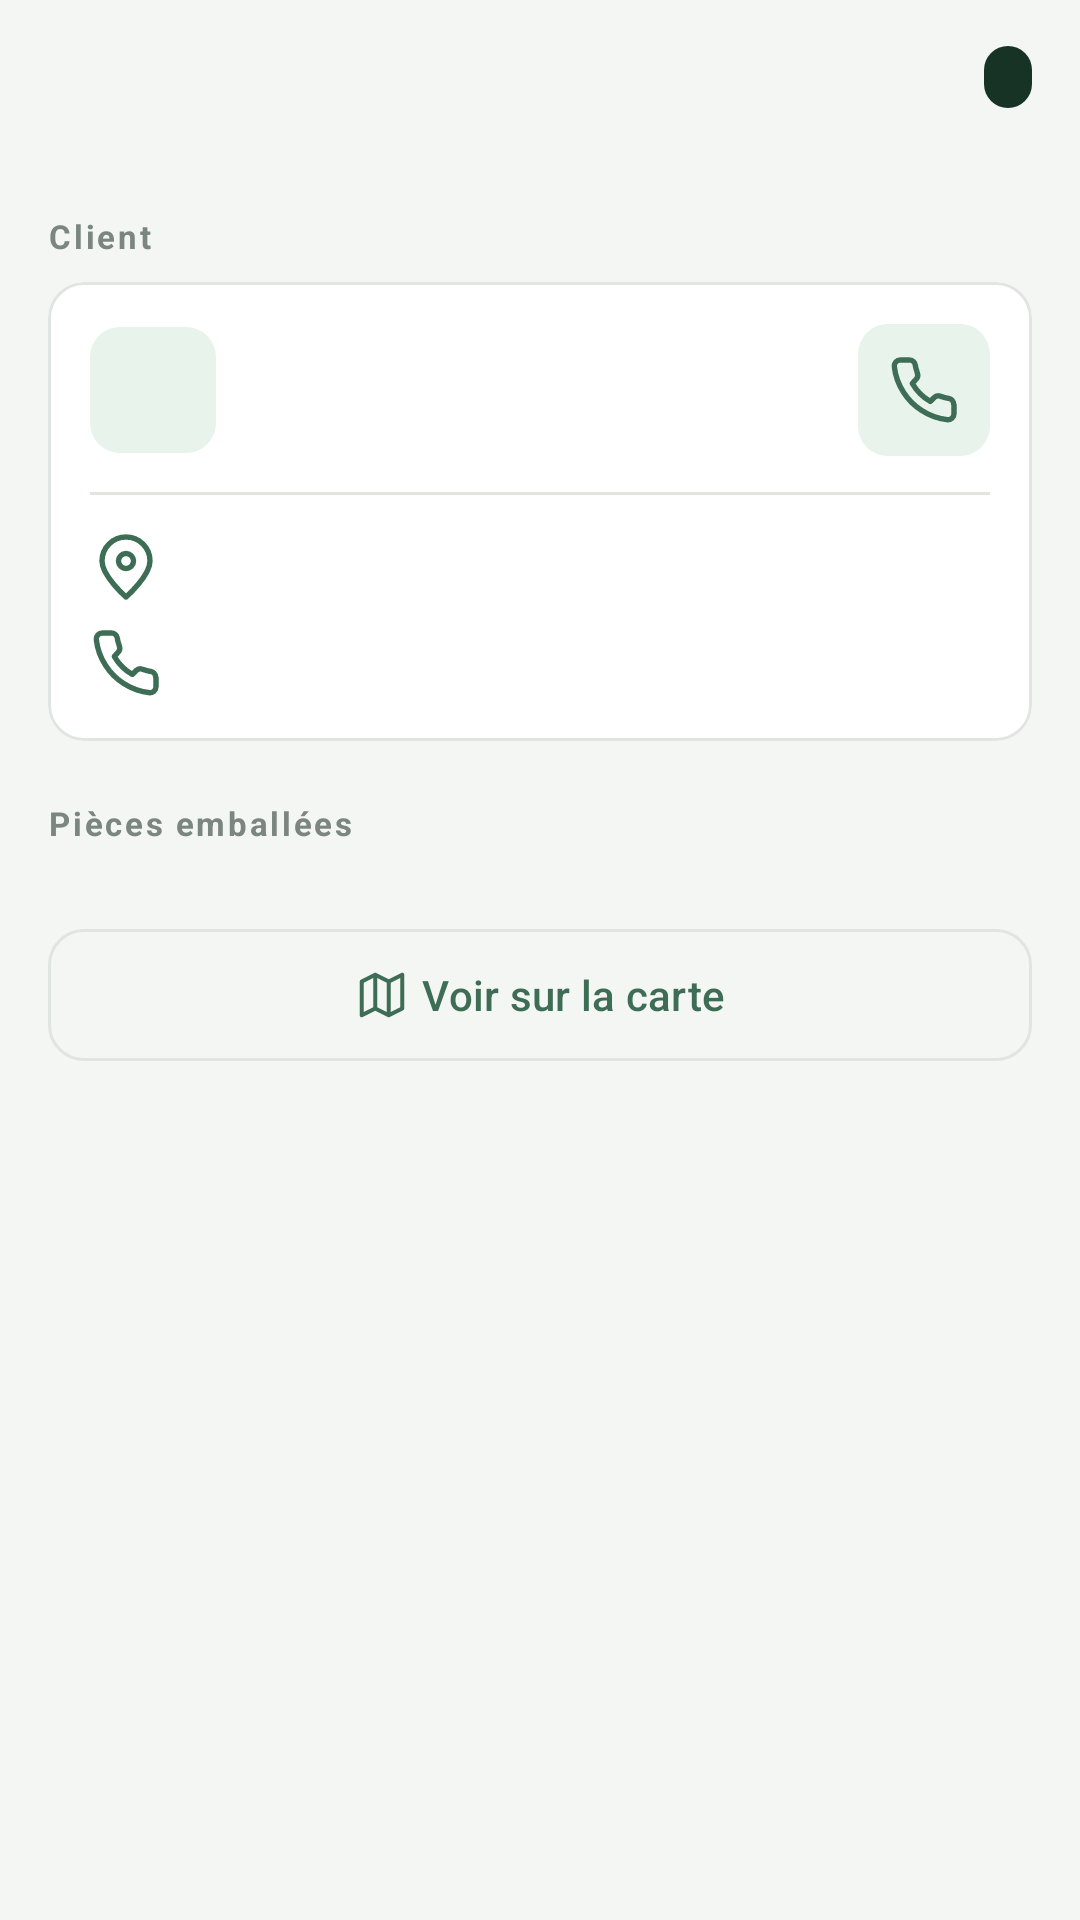

This screen was rendered from an Android layout file. Write that file and the resources it references.
<!-- AndroidManifest.xml: application theme Theme.TGVLivraison -->
<!-- res/layout/fragment_detail_colis.xml -->
<?xml version="1.0" encoding="utf-8"?>
<FrameLayout xmlns:android="http://schemas.android.com/apk/res/android"
    xmlns:app="http://schemas.android.com/apk/res-auto"
    xmlns:tools="http://schemas.android.com/tools"
    android:layout_width="match_parent"
    android:layout_height="match_parent">

    <androidx.core.widget.NestedScrollView
        android:layout_width="match_parent"
        android:layout_height="match_parent">

        <LinearLayout
            android:layout_width="match_parent"
            android:layout_height="wrap_content"
            android:orientation="vertical"
            android:paddingHorizontal="16dp"
            android:paddingBottom="16dp">

            
            <LinearLayout
                android:layout_width="match_parent"
                android:layout_height="wrap_content"
                android:gravity="center_vertical">

                <LinearLayout
                    android:layout_width="0dp"
                    android:layout_height="wrap_content"
                    android:layout_weight="1"
                    android:orientation="vertical">

                    <TextView
                        android:id="@+id/tvIdColisDetail"
                        style="@style/Texte.GrandTitre"
                        android:layout_width="wrap_content"
                        android:layout_height="wrap_content"
                        tools:text="COL-038" />

                    <TextView
                        android:id="@+id/tvPoidsColisDetail"
                        style="@style/Texte.Secondaire"
                        android:layout_width="wrap_content"
                        android:layout_height="wrap_content"
                        tools:text="680 kg · 3 pièces" />
                </LinearLayout>

                <TextView
                    android:id="@+id/tvPositionChargement"
                    style="@style/Badge"
                    android:backgroundTint="@color/vert_fonce"
                    android:textColor="@color/citron"
                    tools:text="Position 1 · bas" />
            </LinearLayout>

            
            <TextView
                style="@style/Texte.Section"
                android:text="@string/client" />

            <com.google.android.material.card.MaterialCardView
                style="@style/Carte"
                android:layout_width="match_parent"
                android:layout_height="wrap_content">

                <LinearLayout
                    android:layout_width="match_parent"
                    android:layout_height="wrap_content"
                    android:orientation="vertical"
                    android:padding="14dp">

                    <LinearLayout
                        android:layout_width="match_parent"
                        android:layout_height="wrap_content"
                        android:gravity="center_vertical">

                        <TextView
                            android:id="@+id/tvInitialesClient"
                            android:layout_width="42dp"
                            android:layout_height="42dp"
                            android:background="@drawable/bg_pastille"
                            android:backgroundTint="@color/vert_tres_clair"
                            android:gravity="center"
                            android:textColor="@color/vert_texte"
                            android:textStyle="bold"
                            tools:text="AM" />

                        <LinearLayout
                            android:layout_width="0dp"
                            android:layout_height="wrap_content"
                            android:layout_marginStart="12dp"
                            android:layout_weight="1"
                            android:orientation="vertical">

                            <TextView
                                android:id="@+id/tvNomClient"
                                style="@style/Texte.Gras"
                                android:layout_width="wrap_content"
                                android:layout_height="wrap_content"
                                tools:text="Atelier Mécaflex" />

                            <TextView
                                android:id="@+id/tvContactClient"
                                style="@style/Texte.Secondaire"
                                android:layout_width="wrap_content"
                                android:layout_height="wrap_content"
                                tools:text="Julie Meyer" />
                        </LinearLayout>

                        <ImageButton
                            android:id="@+id/btnAppelerClient"
                            android:layout_width="44dp"
                            android:layout_height="44dp"
                            android:background="@drawable/bg_pastille"
                            android:backgroundTint="@color/vert_tres_clair"
                            android:contentDescription="@string/cd_appeler"
                            android:padding="10dp"
                            android:scaleType="fitCenter"
                            android:src="@drawable/ic_telephone"
                            app:tint="@color/vert_texte" />
                    </LinearLayout>

                    <View
                        android:layout_width="match_parent"
                        android:layout_height="1dp"
                        android:layout_marginVertical="12dp"
                        android:background="@color/gris_bordure" />

                    <TextView
                        android:id="@+id/tvAdresseClient"
                        style="@style/Texte"
                        android:layout_width="match_parent"
                        android:layout_height="wrap_content"
                        android:drawablePadding="8dp"
                        android:gravity="center_vertical"
                        app:drawableStartCompat="@drawable/ic_lieu"
                        app:drawableTint="@color/vert_texte"
                        tools:text="4 rue de la Paix, 67300 Schiltigheim" />

                    <TextView
                        android:id="@+id/tvTelephoneClient"
                        style="@style/Texte"
                        android:layout_width="match_parent"
                        android:layout_height="wrap_content"
                        android:layout_marginTop="8dp"
                        android:drawablePadding="8dp"
                        android:gravity="center_vertical"
                        app:drawableStartCompat="@drawable/ic_telephone"
                        app:drawableTint="@color/vert_texte"
                        tools:text="03 88 33 12 40" />
                </LinearLayout>
            </com.google.android.material.card.MaterialCardView>

            
            <TextView
                style="@style/Texte.Section"
                android:text="@string/pieces_emballees" />

            <com.google.android.material.card.MaterialCardView
                style="@style/Carte"
                android:layout_width="match_parent"
                android:layout_height="wrap_content">

                <androidx.recyclerview.widget.RecyclerView
                    android:id="@+id/rvPieces"
                    android:layout_width="match_parent"
                    android:layout_height="wrap_content"
                    android:nestedScrollingEnabled="false"
                    app:layoutManager="androidx.recyclerview.widget.LinearLayoutManager"
                    tools:itemCount="3"
                    tools:listitem="@layout/item_piece" />
            </com.google.android.material.card.MaterialCardView>

            <com.google.android.material.button.MaterialButton
                android:id="@+id/btnVoirCarte"
                style="@style/Bouton.Secondaire"
                android:layout_width="match_parent"
                android:layout_marginTop="16dp"
                android:text="@string/btn_voir_carte"
                app:icon="@drawable/ic_carte" />
        </LinearLayout>
    </androidx.core.widget.NestedScrollView>

    <include layout="@layout/view_etat_chargement" />

</FrameLayout>
<!-- res/layout/item_piece.xml (included above) -->
<?xml version="1.0" encoding="utf-8"?>
<LinearLayout xmlns:android="http://schemas.android.com/apk/res/android"
    xmlns:app="http://schemas.android.com/apk/res-auto"
    xmlns:tools="http://schemas.android.com/tools"
    android:layout_width="match_parent"
    android:layout_height="wrap_content"
    android:background="?attr/selectableItemBackground"
    android:gravity="center_vertical"
    android:minHeight="58dp"
    android:paddingHorizontal="14dp"
    android:paddingVertical="8dp">

    <ImageView
        android:layout_width="34dp"
        android:layout_height="34dp"
        android:background="@drawable/bg_pastille"
        android:backgroundTint="@color/gris_statut_fond"
        android:importantForAccessibility="no"
        android:padding="7dp"
        android:src="@drawable/ic_boite"
        app:tint="@color/vert_texte" />

    <LinearLayout
        android:layout_width="0dp"
        android:layout_height="wrap_content"
        android:layout_marginStart="12dp"
        android:layout_weight="1"
        android:orientation="vertical">

        <TextView
            android:id="@+id/tvNumeroPiece"
            style="@style/Texte.Gras"
            android:layout_width="wrap_content"
            android:layout_height="wrap_content"
            tools:text="P-881" />

        <TextView
            android:id="@+id/tvPoidsPiece"
            style="@style/Texte.Secondaire"
            android:layout_width="wrap_content"
            android:layout_height="wrap_content"
            tools:text="240 kg · CMD-2481" />
    </LinearLayout>

    
    <TextView
        android:id="@+id/tvEtatPiece"
        style="@style/Badge"
        android:backgroundTint="@color/vert_statut_fond"
        android:textColor="@color/vert_statut"
        tools:text="Fabriquée" />
</LinearLayout>
<!-- res/layout/view_etat_chargement.xml (included above) -->
<?xml version="1.0" encoding="utf-8"?>
<LinearLayout xmlns:android="http://schemas.android.com/apk/res/android"
    xmlns:tools="http://schemas.android.com/tools"
    android:id="@+id/etatChargement"
    android:layout_width="match_parent"
    android:layout_height="match_parent"
    android:background="@color/fond"
    android:clickable="true"
    android:focusable="true"
    android:gravity="center"
    android:orientation="vertical"
    android:padding="32dp"
    android:visibility="gone"
    tools:visibility="visible">

    <com.google.android.material.progressindicator.CircularProgressIndicator
        android:id="@+id/progressEtat"
        android:layout_width="wrap_content"
        android:layout_height="wrap_content"
        android:indeterminate="true" />

    <TextView
        android:id="@+id/tvMessageEtat"
        style="@style/Texte.Secondaire"
        android:layout_width="wrap_content"
        android:layout_height="wrap_content"
        android:layout_marginTop="14dp"
        android:gravity="center"
        android:text="@string/etat_chargement"
        android:textSize="14sp" />

    <com.google.android.material.button.MaterialButton
        android:id="@+id/btnReessayer"
        style="@style/Bouton.Secondaire"
        android:layout_width="wrap_content"
        android:layout_marginTop="16dp"
        android:text="@string/btn_reessayer"
        android:visibility="gone"
        tools:visibility="visible" />
</LinearLayout>
<!-- resources referenced by this layout -->
<resources>
  <color name="citron">#D8FF52</color>
  <color name="fond">#F4F6F4</color>
  <color name="gris_bordure">#E0E5E1</color>
  <color name="gris_statut_fond">#EEF0EE</color>
  <color name="vert_fonce">#163326</color>
  <color name="vert_statut">#39745A</color>
  <color name="vert_statut_fond">#E7F4EB</color>
  <color name="vert_texte">#3E6D56</color>
  <color name="vert_tres_clair">#E8F3EC</color>
  <!-- drawable bg_pastille (drawable) -->
  <?xml version="1.0" encoding="utf-8"?>
  <shape xmlns:android="http://schemas.android.com/apk/res/android" android:shape="rectangle">
      <solid android:color="@android:color/white" />
      <corners android:radius="10dp" />
  </shape>
  <string name="btn_reessayer">Réessayer</string>
  <string name="btn_voir_carte">Voir sur la carte</string>
  <string name="cd_appeler">Appeler le client</string>
  <string name="client">Client</string>
  <string name="etat_chargement">Chargement des données…</string>
  <string name="pieces_emballees">Pièces emballées</string>
  <style name="Badge">
          <item name="android:layout_width">wrap_content</item>
          <item name="android:layout_height">wrap_content</item>
          <item name="android:background">@drawable/bg_pastille</item>
          <item name="android:paddingHorizontal">8dp</item>
          <item name="android:paddingVertical">3dp</item>
          <item name="android:textSize">11sp</item>
          <item name="android:textStyle">bold</item>
      </style>
  <style name="Bouton.Secondaire" parent="Widget.Material3.Button.OutlinedButton">
          <item name="android:layout_height">52dp</item>
          <item name="android:textColor">@color/vert_texte</item>
          <item name="cornerRadius">12dp</item>
          <item name="iconGravity">textStart</item>
          <item name="iconTint">@color/vert_texte</item>
          <item name="strokeColor">@color/gris_bordure</item>
      </style>
  <style name="Carte" parent="Widget.Material3.CardView.Outlined">
          <item name="cardBackgroundColor">@color/blanc</item>
          <item name="cardCornerRadius">12dp</item>
          <item name="cardElevation">0dp</item>
          <item name="strokeColor">@color/gris_bordure</item>
          <item name="strokeWidth">1dp</item>
      </style>
  <style name="Texte">
          <item name="android:textColor">@color/texte</item>
          <item name="android:textSize">14sp</item>
      </style>
  <style name="Texte.GrandTitre">
          <item name="android:textSize">26sp</item>
          <item name="android:textStyle">bold</item>
      </style>
  <style name="Texte.Gras">
          <item name="android:textStyle">bold</item>
      </style>
  <style name="Texte.Secondaire">
          <item name="android:textColor">@color/texte_secondaire</item>
          <item name="android:textSize">12sp</item>
      </style>
  <style name="Texte.Section">
          <item name="android:layout_width">wrap_content</item>
          <item name="android:layout_height">wrap_content</item>
          <item name="android:layout_marginTop">20dp</item>
          <item name="android:layout_marginBottom">8dp</item>
          <item name="android:letterSpacing">0.08</item>
          <item name="android:textColor">@color/texte_secondaire</item>
          <item name="android:textSize">11sp</item>
          <item name="android:textStyle">bold</item>
      </style>
  <color name="blanc">#FFFFFF</color>
  <color name="texte">#17251F</color>
  <color name="texte_secondaire">#7A867F</color>
  <color name="rouge_erreur">#B3402F</color>
</resources>
